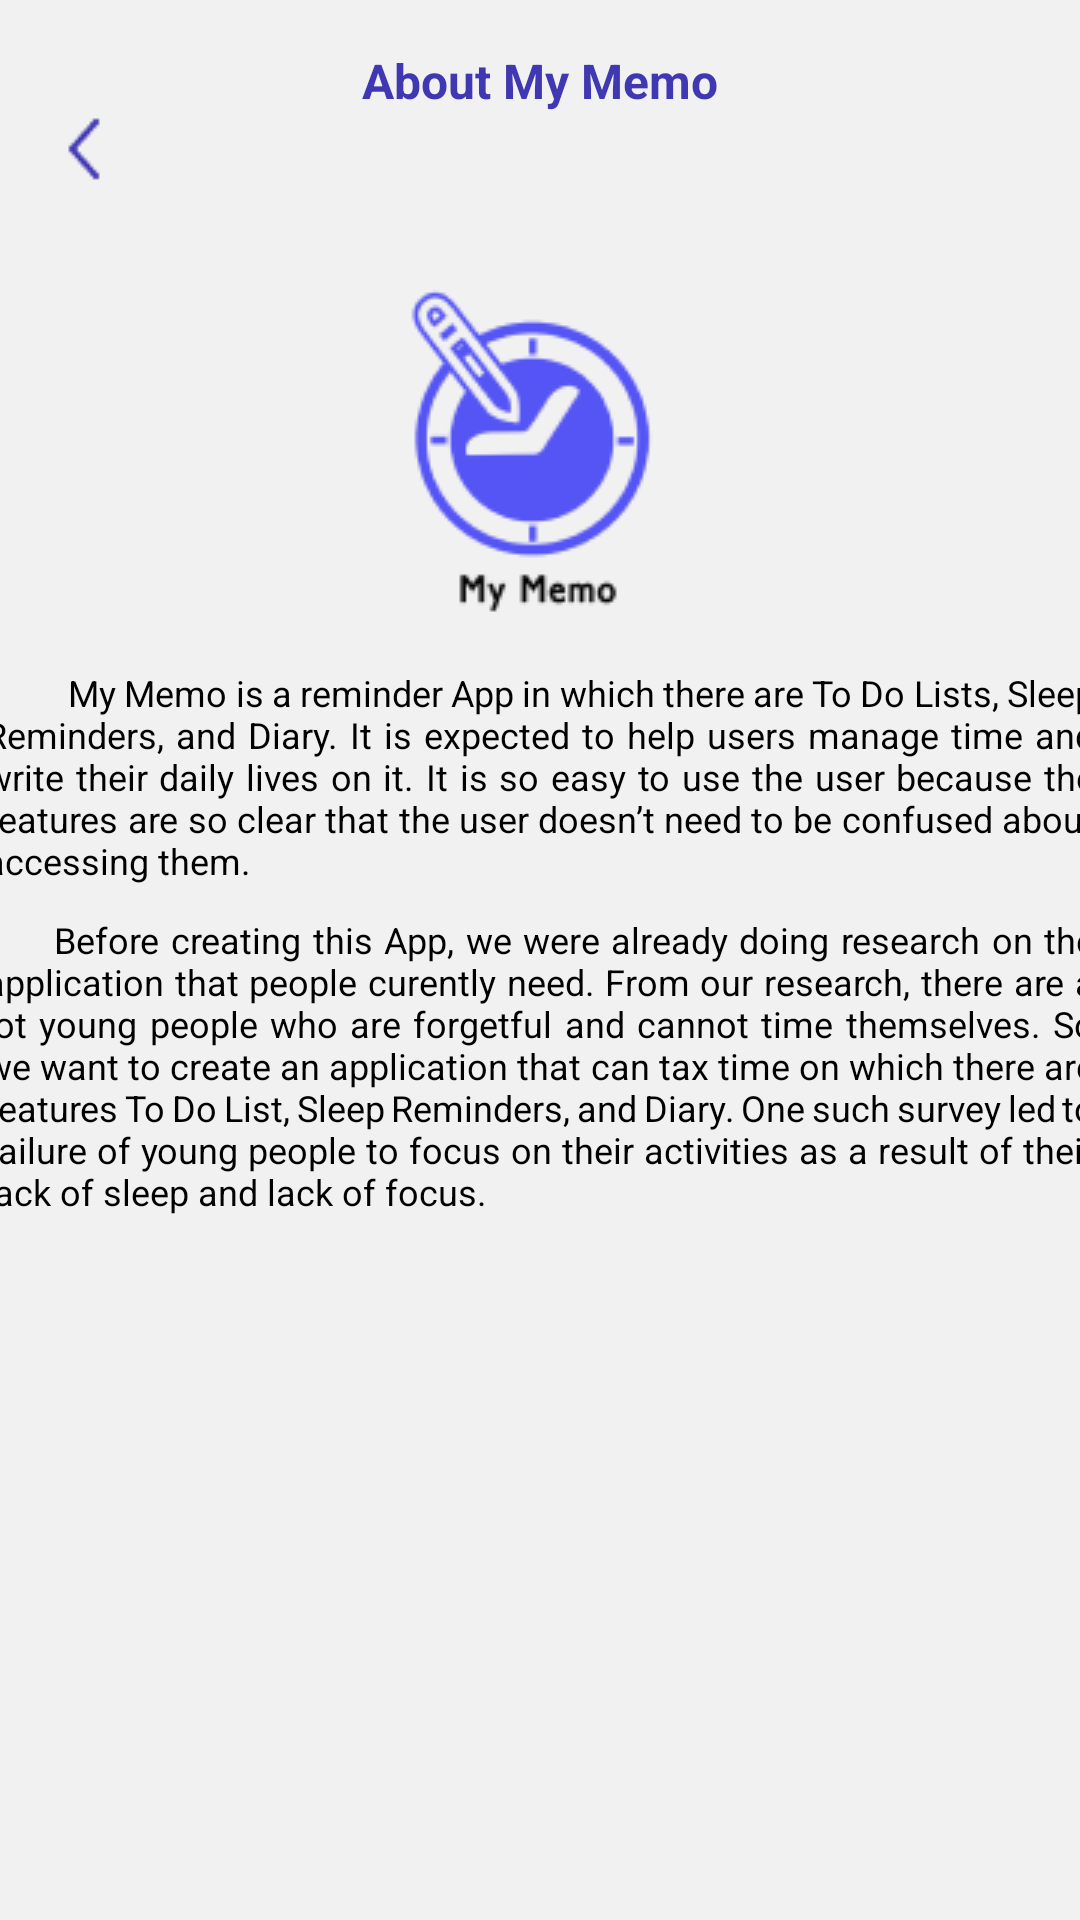

Here is an Android app screen rendered from its layout file. Give the layout XML and the strings, colors and styles it references.
<!-- AndroidManifest.xml: application theme Theme.MyMemoPartTwo -->
<!-- res/layout/activity_about_mymemo.xml -->
<?xml version="1.0" encoding="utf-8"?>
<LinearLayout xmlns:android="http://schemas.android.com/apk/res/android"
    xmlns:app="http://schemas.android.com/apk/res-auto"
    xmlns:tools="http://schemas.android.com/tools"
    android:layout_width="match_parent"
    android:layout_height="match_parent"
    android:orientation="vertical"
    android:background="#F1F1F1"
    tools:context=".AboutMymemoActivity">



    <TextView
        android:layout_width="match_parent"
        android:layout_height="wrap_content"
        android:gravity="center"
        android:layout_marginTop="16dp"
        android:text="About My Memo"
        android:textColor="#4037B2"
        android:textSize="16sp"
        android:textStyle="bold"/>


    <ImageButton
        android:id="@+id/imgbtn_back"
        android:layout_width="24dp"
        android:layout_height="24dp"
        android:layout_marginLeft="16dp"
        android:background="#F1F1F1"
        android:src="@drawable/iconpanah"
        tools:ignore="SpeakableTextPresentCheck,TouchTargetSizeCheck" />




    <ImageView
        android:layout_width="wrap_content"
        android:layout_height="wrap_content"
        android:layout_marginTop="30dp"
        android:layout_gravity="center"
        android:src="@drawable/logomymemo">

    </ImageView>

    <TextView
        android:layout_width="370dp"
        android:layout_height="wrap_content"
        android:layout_gravity="center"
        android:text="          My Memo is a reminder App in which there are To Do Lists, Sleep Reminders, and Diary. It is expected to help users manage time and write their daily lives on it. It is so easy to use the user because the features are so clear that the user doesn’t need to be confused about accessing them."
        android:textStyle="normal"
        android:justificationMode="inter_word"
        android:textSize="12sp"
        android:textColor="#000000">

    </TextView>

    <LinearLayout
        android:layout_width="wrap_content"
        android:layout_height="20sp" />

    <TextView
        android:id="@+id/text_2"
        android:layout_width="370dp"
        android:layout_height="wrap_content"
        android:layout_gravity="center"
        android:text="      Before creating this App, we were already doing research on the application that people curently need. From our research, there are a lot young people who are forgetful and cannot time themselves. So we want to create an application that can tax time on which there are features To Do List, Sleep Reminders, and Diary. One such survey led to failure of young people to focus on their activities as a result of their lack of sleep and lack of focus."
        android:justificationMode="inter_word"
        android:textColor="#000000"
        android:textSize="12sp"
        android:textStyle="normal"
        android:translationX="0dp"
        android:translationY="-10dp"
        >

    </TextView>
</LinearLayout>
<!-- resources referenced by this layout -->
<resources>
  <!-- drawable iconpanah: png bitmap (drawable, 414 bytes) -->
  <!-- drawable logomymemo: png bitmap (drawable, 10674 bytes) -->
  <style name="Theme.MyMemoPartTwo" parent="Theme.MaterialComponents.DayNight.DarkActionBar">
          
          <item name="colorPrimary">@color/purple_500</item>
          <item name="colorPrimaryVariant">@color/purple_700</item>
          <item name="colorOnPrimary">@color/white</item>
          
          <item name="colorSecondary">@color/teal_200</item>
          <item name="colorSecondaryVariant">@color/teal_700</item>
          <item name="colorOnSecondary">@color/black</item>
          
          <item name="android:statusBarColor" tools:targetApi="l">?attr/colorPrimaryVariant</item>
          
      </style>
  <!-- not gathered from this repository: default colours our renderer supplied (Android Studio template values) -->
  <color name="purple_500">#FF6200EE</color>
  <color name="purple_700">#FF3700B3</color>
  <color name="teal_200">#FF03DAC5</color>
  <color name="teal_700">#FF018786</color>
  <color name="black">#FF000000</color>
  <color name="white">#FFFFFFFF</color>
</resources>
